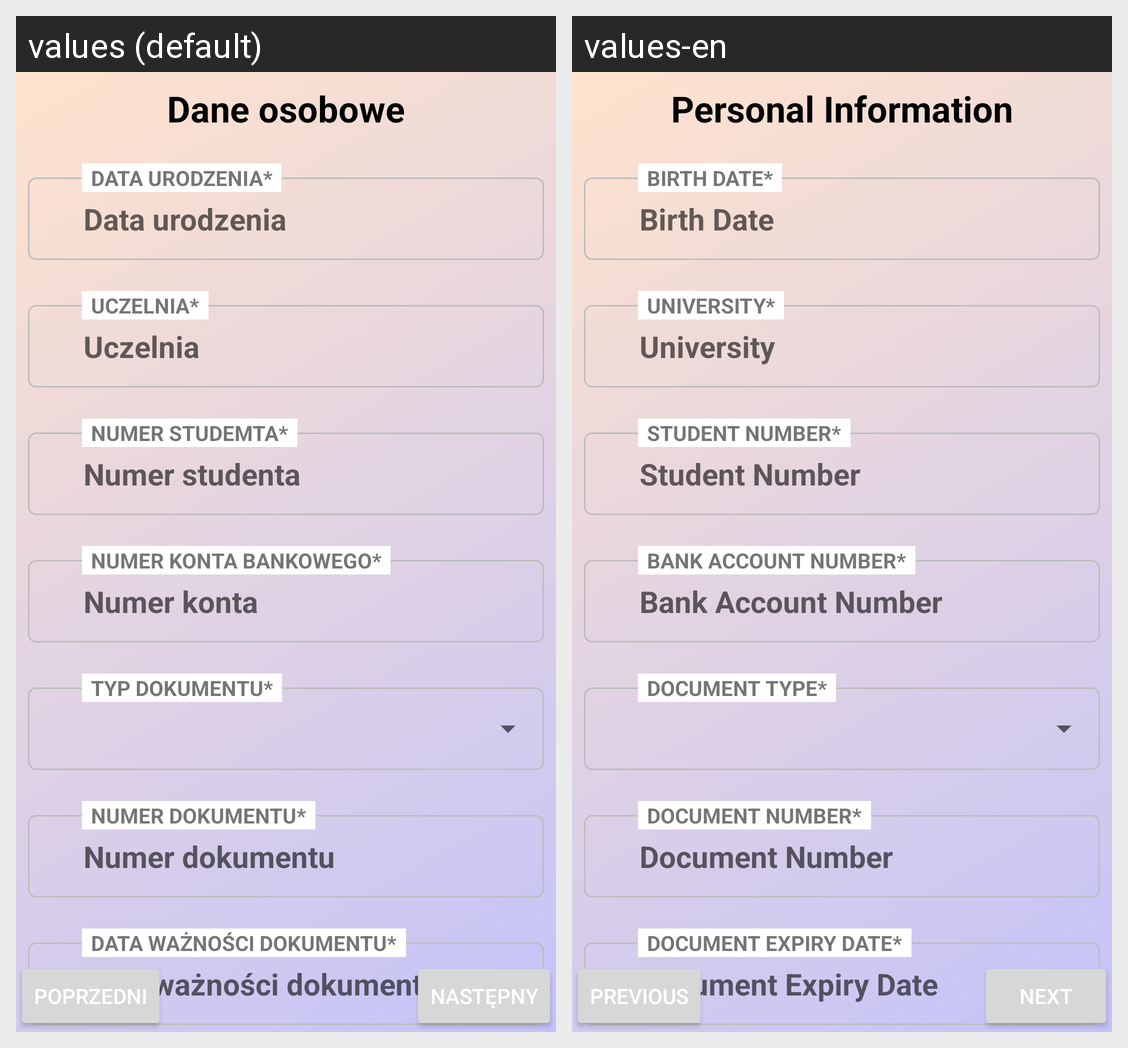

This grid shows one Android layout under two languages. Give, for every string resource on the screen, its name, the default text and each shown locale's text.
Android screen res/layout/fragment_register_specific_data.xml rendered under 2 locales, left to right: values (default), values-en. Device: Nexus 5 (rendered at 1080×1920; each locale shown at half size, 540×960, under a caption strip naming it); theme Theme.Flats4us21.
Strings drawn on this screen, with the default value and each locale's value (text and hints the layout hard-codes, and strings that could not be matched under every locale, appear in the picture but are not listed):

personal_data
  values: Dane osobowe
  values-en: Personal Information

birth_date
  values: Data urodzenia
  values-en: Birth Date

required_birth_date
  values: Data urodzenia*
  values-en: Birth Date*

university
  values: Uczelnia
  values-en: University

required_university
  values: Uczelnia*
  values-en: University*

student_number
  values: Numer studenta
  values-en: Student Number

required_student_number
  values: Numer studemta*
  values-en: Student Number*

bank_account
  values: Numer konta
  values-en: Bank Account Number

required_bank_account
  values: Numer konta bankowego*
  values-en: Bank Account Number*

required_document_type
  values: Typ dokumentu*
  values-en: Document type*

document_number
  values: Numer dokumentu
  values-en: Document Number

required_document_number
  values: Numer dokumentu*
  values-en: Document Number*

document_expire_date
  values: Data ważności dokumentu
  values-en: Document Expiry Date

required_document_expired_date
  values: Data ważności dokumentu*
  values-en: Document Expiry Date*

prev_button
  values: Poprzedni
  values-en: Previous

next_button
  values: Następny
  values-en: Next
